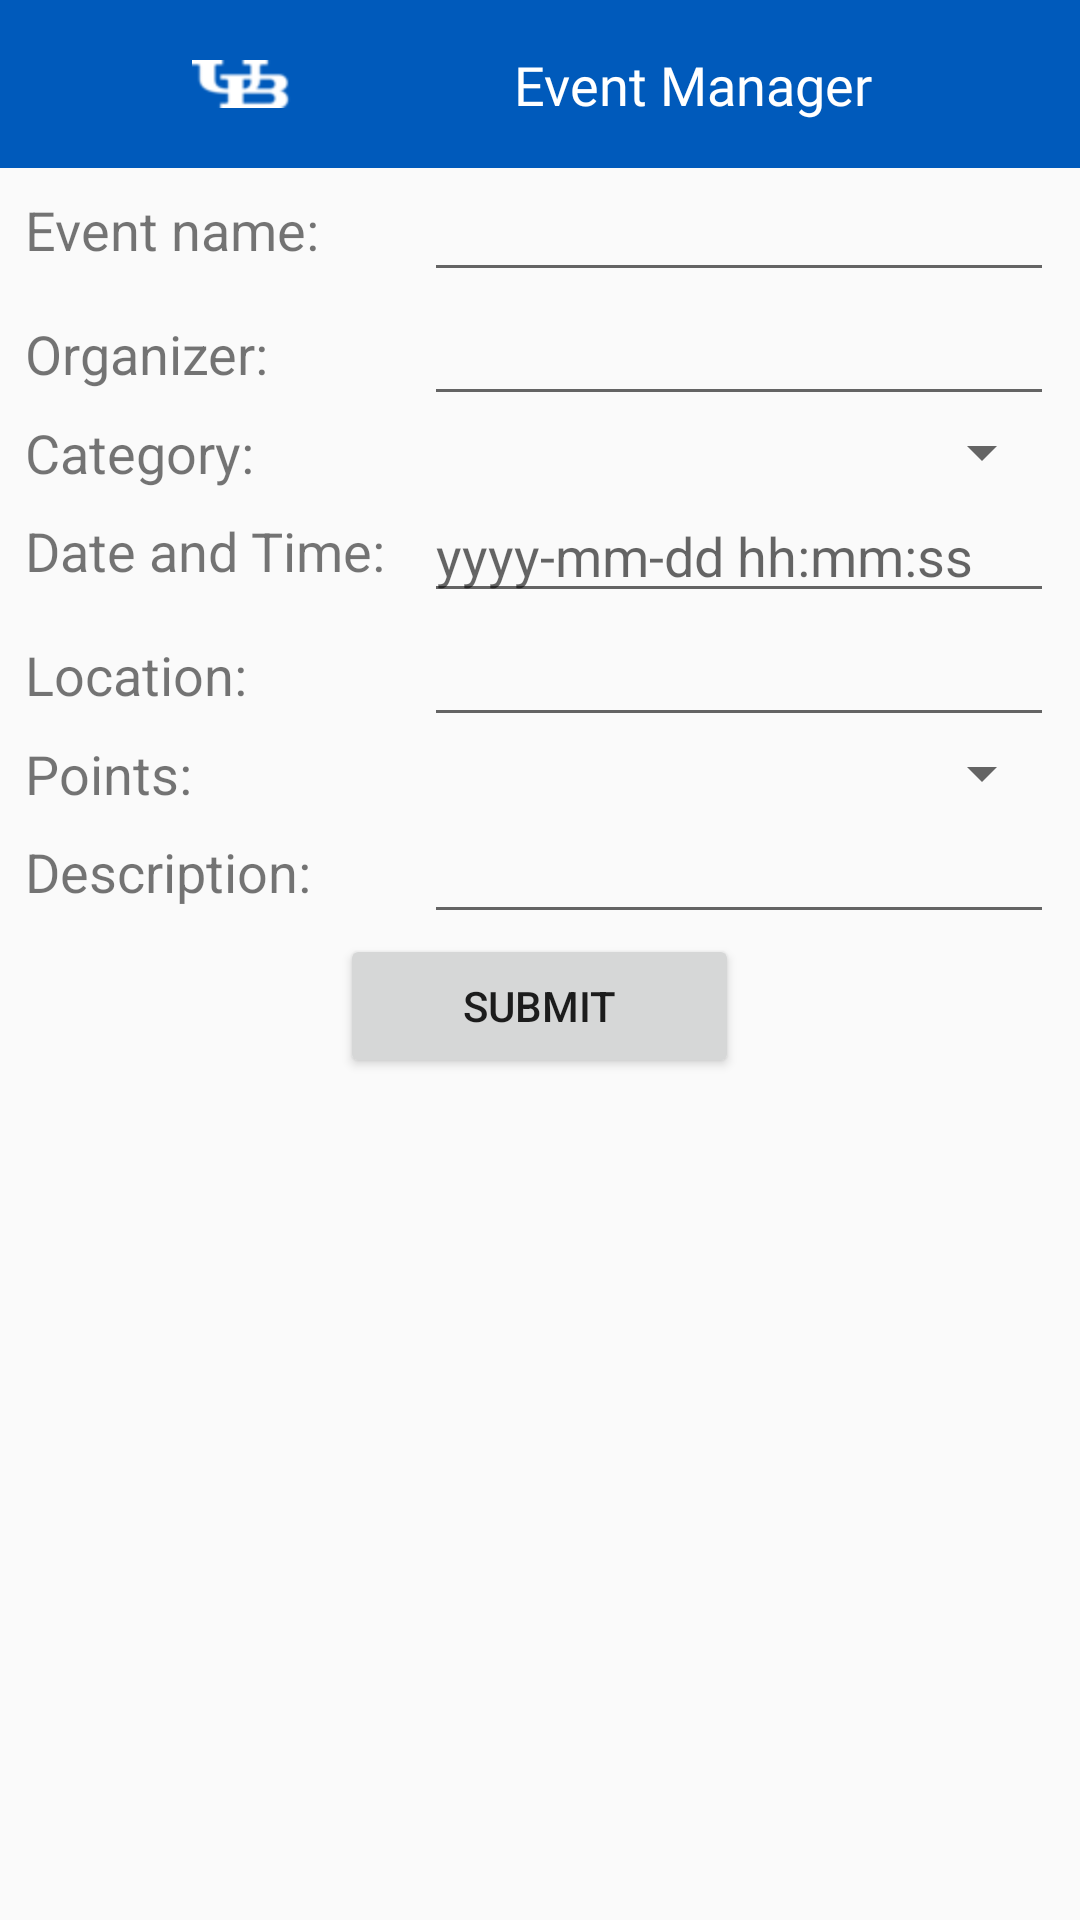

The Android layout XML behind this screen, and the referenced resources:
<!-- AndroidManifest.xml: application theme AppTheme.NoActionBar -->
<!-- res/layout/activity_add_event.xml -->
<?xml version="1.0" encoding="utf-8"?>
<android.support.constraint.ConstraintLayout xmlns:android="http://schemas.android.com/apk/res/android"
    xmlns:app="http://schemas.android.com/apk/res-auto"
    xmlns:tools="http://schemas.android.com/tools"
    android:layout_width="match_parent"
    android:layout_height="match_parent"
    tools:context=".AddEventActivity">

    <android.support.design.widget.CoordinatorLayout
        android:layout_width="match_parent"
        android:layout_height="match_parent"
        tools:context=".AnalyticsActivity"
        tools:layout_editor_absoluteX="0dp"
        tools:layout_editor_absoluteY="0dp">

        <TableLayout
            android:layout_width="match_parent"
            android:layout_height="match_parent">

            <TableRow
                android:layout_width="match_parent"
                android:layout_height="match_parent"
                android:background="@color/royalBlue">

                <android.support.design.widget.AppBarLayout
                    android:layout_width="392dp"
                    android:layout_height="wrap_content"
                    android:theme="@style/AppTheme.AppBarOverlay">

                    <android.support.constraint.ConstraintLayout
                        android:layout_width="match_parent"
                        android:layout_height="match_parent">

                        <android.support.v7.widget.Toolbar
                            android:id="@+id/toolbar"
                            android:layout_width="50dp"
                            android:layout_height="?attr/actionBarSize"
                            android:background="?attr/colorPrimary"
                            app:popupTheme="@style/AppTheme.PopupOverlay" />

                        <ImageView
                            android:id="@+id/imageView4"
                            android:layout_width="wrap_content"
                            android:layout_height="0dp"
                            android:layout_marginStart="64dp"
                            android:layout_marginTop="8dp"
                            android:layout_marginBottom="8dp"
                            android:contentDescription="UB_Logo"
                            app:layout_constraintBottom_toBottomOf="parent"
                            app:layout_constraintStart_toStartOf="parent"
                            app:layout_constraintTop_toTopOf="parent"
                            app:srcCompat="@mipmap/ub_logo_white" />

                        <TextView
                            android:id="@+id/textView3"
                            android:layout_width="wrap_content"
                            android:layout_height="wrap_content"
                            android:layout_marginStart="78dp"
                            android:layout_marginTop="8dp"
                            android:layout_marginEnd="8dp"
                            android:layout_marginBottom="8dp"
                            android:fontFamily="@font/days_one"
                            android:text="Event Manager"
                            android:textAppearance="@style/TextAppearance.AppCompat"
                            android:textColor="@color/white"
                            android:textSize="18sp"
                            app:layout_constraintBottom_toBottomOf="parent"
                            app:layout_constraintEnd_toEndOf="parent"
                            app:layout_constraintStart_toStartOf="parent"
                            app:layout_constraintTop_toTopOf="parent"
                            tools:text="Event Manager" />

                    </android.support.constraint.ConstraintLayout>

                </android.support.design.widget.AppBarLayout>
            </TableRow>

            <TableRow
                android:layout_width="match_parent"
                android:layout_height="match_parent"
                android:gravity="center">

                <TableLayout
                    android:layout_width="match_parent"
                    android:layout_height="match_parent">

                    <TableRow
                        android:layout_width="match_parent"
                        android:layout_height="match_parent"
                        android:gravity="center">

                        <TextView
                            android:id="@+id/textView"
                            android:layout_width="wrap_content"
                            android:layout_height="wrap_content"
                            android:text="Event name:   "
                            android:textSize="18sp" />

                        <EditText
                            android:id="@+id/name"
                            android:layout_width="wrap_content"
                            android:layout_height="wrap_content"
                            android:ems="10"
                            android:inputType="textPersonName"
                            android:textAlignment="textStart" />
                    </TableRow>

                    <TableRow
                        android:layout_width="match_parent"
                        android:layout_height="match_parent"
                        android:gravity="center">

                        <TextView
                            android:id="@+id/textView4"
                            android:layout_width="wrap_content"
                            android:layout_height="wrap_content"
                            android:text="Organizer:   "
                            android:textSize="18sp" />

                        <EditText
                            android:id="@+id/organizer"
                            android:layout_width="wrap_content"
                            android:layout_height="wrap_content"
                            android:ems="10"
                            android:inputType="textPersonName"
                            android:textAlignment="textStart" />
                    </TableRow>

                    <TableRow
                        android:layout_width="match_parent"
                        android:layout_height="match_parent"
                        android:gravity="center">

                        <TextView
                            android:id="@+id/textView10"
                            android:layout_width="wrap_content"
                            android:layout_height="wrap_content"
                            android:text="Category:   "
                            android:textSize="18sp" />

                        <Spinner
                            android:id="@+id/category"
                            android:layout_width="match_parent"
                            android:layout_height="wrap_content"
                            android:entries="@array/event_categories" />

                    </TableRow>

                    <TableRow
                        android:layout_width="match_parent"
                        android:layout_height="match_parent"
                        android:gravity="center">

                        <TextView
                            android:id="@+id/textView11"
                            android:layout_width="wrap_content"
                            android:layout_height="wrap_content"
                            android:text="Date and Time:   "
                            android:textSize="18sp" />

                        <EditText
                            android:id="@+id/date_and_time"
                            android:layout_width="wrap_content"
                            android:layout_height="wrap_content"
                            android:ems="10"
                            android:hint="yyyy-mm-dd hh:mm:ss"
                            android:inputType="textPersonName"
                            android:textAlignment="textStart" />

                    </TableRow>

                    <TableRow
                        android:layout_width="match_parent"
                        android:layout_height="match_parent"
                        android:gravity="center">

                        <TextView
                            android:id="@+id/textView13"
                            android:layout_width="wrap_content"
                            android:layout_height="wrap_content"
                            android:text="Location:   "
                            android:textSize="18sp" />

                        <EditText
                            android:id="@+id/location"
                            android:layout_width="wrap_content"
                            android:layout_height="wrap_content"
                            android:ems="10"
                            android:inputType="textPersonName"
                            android:textAlignment="textStart" />
                    </TableRow>

                    <TableRow
                        android:layout_width="match_parent"
                        android:layout_height="match_parent"
                        android:gravity="center">

                        <TextView
                            android:id="@+id/textView14"
                            android:layout_width="wrap_content"
                            android:layout_height="wrap_content"
                            android:text="Points:   "
                            android:textSize="18sp" />

                        <Spinner
                            android:id="@+id/points"
                            android:layout_width="match_parent"
                            android:layout_height="wrap_content"
                            android:entries="@array/points" />

                    </TableRow>

                    <TableRow
                        android:layout_width="match_parent"
                        android:layout_height="match_parent"
                        android:gravity="center">

                        <TextView
                            android:id="@+id/textView15"
                            android:layout_width="wrap_content"
                            android:layout_height="wrap_content"
                            android:text="Description:   "
                            android:textSize="18sp" />

                        <EditText
                            android:id="@+id/description"
                            android:layout_width="wrap_content"
                            android:layout_height="wrap_content"
                            android:ems="10"
                            android:gravity="start|top"
                            android:inputType="textMultiLine" />
                    </TableRow>

                    <TableRow
                        android:layout_width="match_parent"
                        android:layout_height="match_parent"
                        android:gravity="center">

                        <Button
                            android:id="@+id/submit_button_add_event"
                            android:layout_width="wrap_content"
                            android:layout_height="wrap_content"
                            android:gravity="center"
                            android:text="@string/title_submit" />
                    </TableRow>
                </TableLayout>
            </TableRow>

        </TableLayout>

    </android.support.design.widget.CoordinatorLayout>
</android.support.constraint.ConstraintLayout>
<!-- resources referenced by this layout -->
<resources>
  <color name="royalBlue">#005ABB</color>
  <color name="white">#ffffff</color>
  <!-- mipmap ub_logo_white: png bitmap (mipmap-hdpi, 1758 bytes) -->
  <string name="title_submit">Submit</string>
  <style name="AppTheme.AppBarOverlay" parent="ThemeOverlay.AppCompat.Dark.ActionBar" />
  <style name="AppTheme.PopupOverlay" parent="ThemeOverlay.AppCompat.Light" />
  <style name="AppTheme.NoActionBar">
          <item name="windowActionBar">false</item>
          <item name="windowNoTitle">true</item>
          <item name="colorPrimary">@color/royalBlue</item>
          <item name="colorPrimaryDark">@color/darkRoyalBlue</item>
          <item name="colorAccent">@color/lightGray</item>
      </style>
  <color name="darkRoyalBlue">#002F56</color>
  <color name="lightGray">#f0f0f0</color>
</resources>
